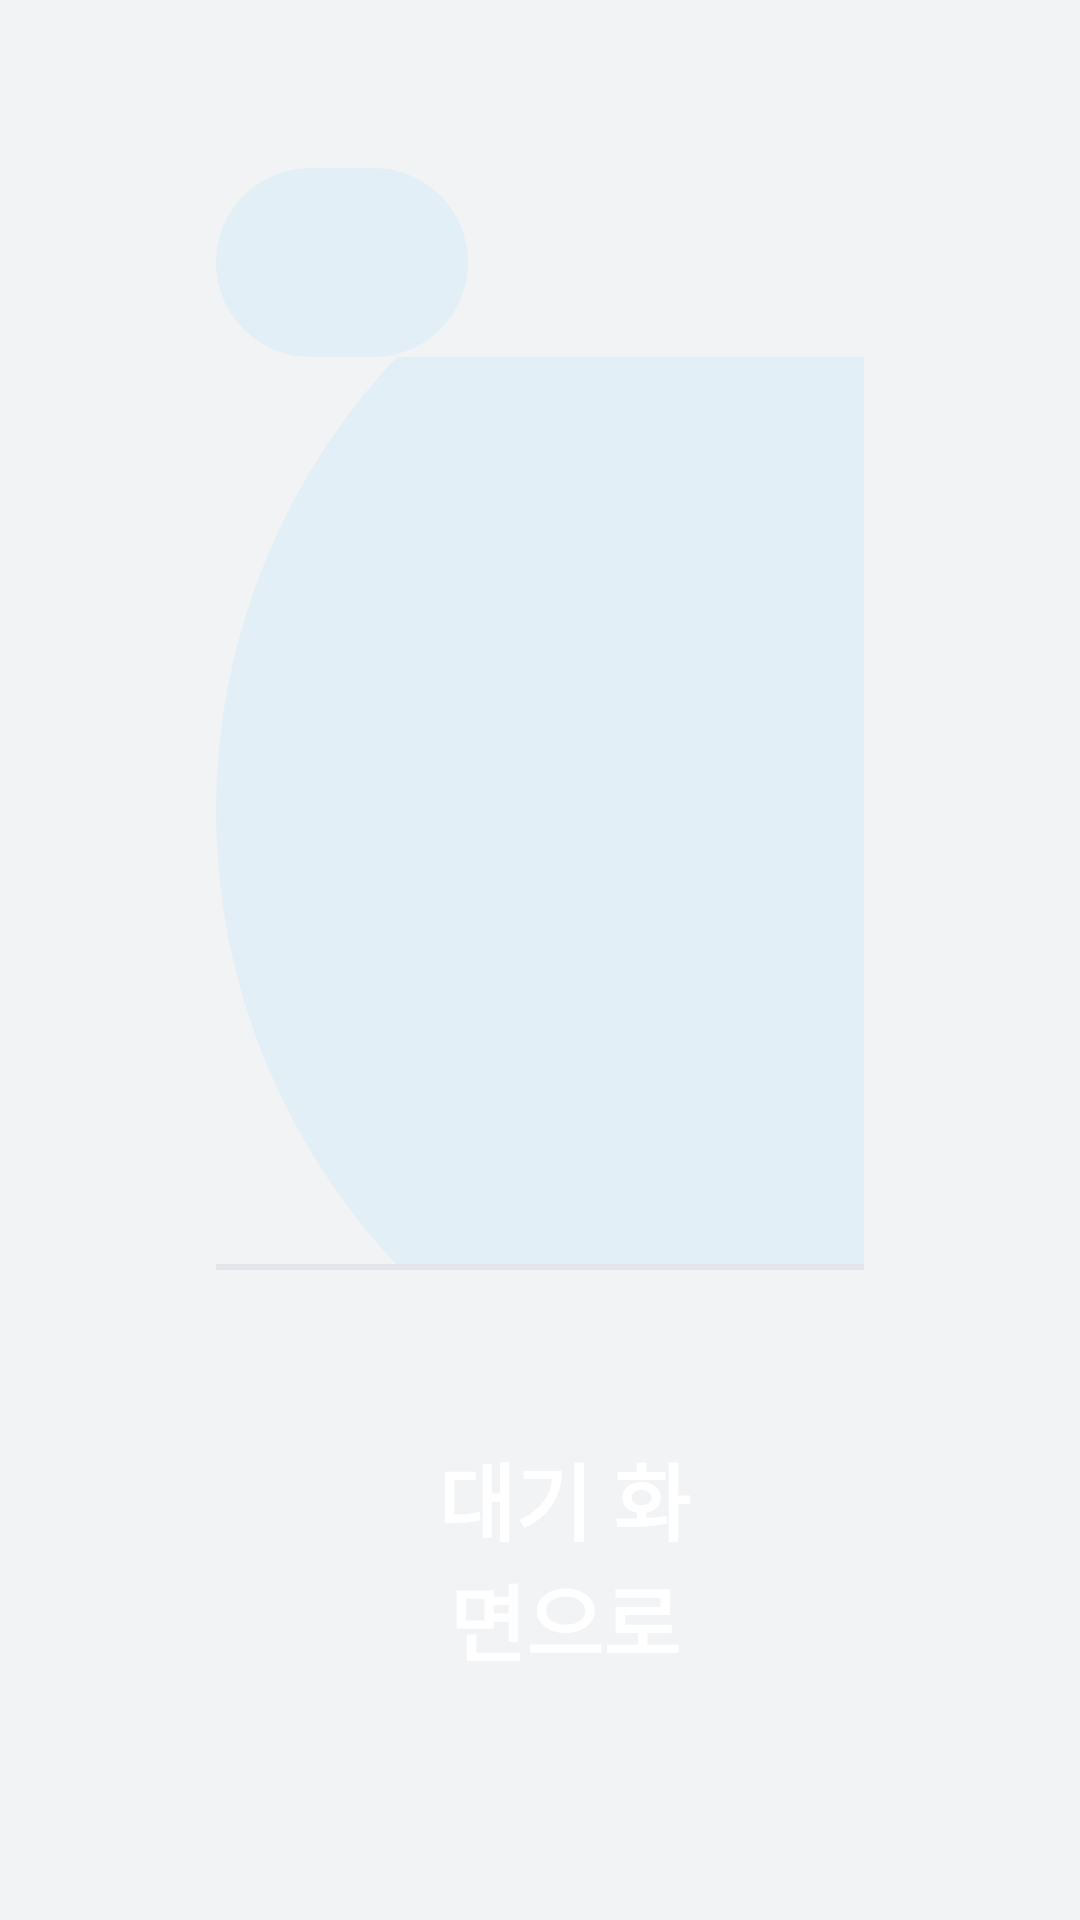

The Android layout XML behind this screen, and the referenced resources:
<!-- AndroidManifest.xml: application theme Theme.AppCompat.Light.NoActionBar -->
<!-- res/layout/screen_calmed.xml -->
<?xml version="1.0" encoding="utf-8"?>
<LinearLayout xmlns:android="http://schemas.android.com/apk/res/android"
    android:layout_width="match_parent"
    android:layout_height="match_parent"
    android:background="@color/bg"
    android:orientation="vertical"
    android:paddingHorizontal="72dp"
    android:paddingVertical="56dp">

    <include android:id="@+id/top" layout="@layout/part_top" />

    <LinearLayout
        android:layout_width="match_parent"
        android:layout_height="0dp"
        android:layout_weight="1"
        android:gravity="center_vertical"
        android:orientation="horizontal">

        <include layout="@layout/part_photo" />

        <LinearLayout
            android:layout_width="0dp"
            android:layout_height="wrap_content"
            android:layout_marginStart="80dp"
            android:layout_weight="1"
            android:orientation="vertical">

            <TextView
                android:id="@+id/headline"
                style="@style/Headline"
                android:layout_width="wrap_content"
                android:layout_height="wrap_content" />

            <TextView
                android:id="@+id/sub"
                style="@style/Sub"
                android:layout_width="wrap_content"
                android:layout_height="wrap_content"
                android:layout_marginTop="16dp" />

            <LinearLayout
                android:layout_width="match_parent"
                android:layout_height="wrap_content"
                android:layout_marginTop="40dp"
                android:orientation="horizontal">

                <include android:id="@+id/stat1" layout="@layout/item_stat" android:layout_width="0dp" android:layout_height="wrap_content" android:layout_weight="1" android:layout_marginEnd="20dp" />
                <include android:id="@+id/stat2" layout="@layout/item_stat" android:layout_width="0dp" android:layout_height="wrap_content" android:layout_weight="1" android:layout_marginEnd="20dp" />
                <include android:id="@+id/stat3" layout="@layout/item_stat" android:layout_width="0dp" android:layout_height="wrap_content" android:layout_weight="1" />
            </LinearLayout>
        </LinearLayout>
    </LinearLayout>

    <View
        android:layout_width="match_parent"
        android:layout_height="2dp"
        android:background="@color/line" />

    <LinearLayout
        android:layout_width="match_parent"
        android:layout_height="wrap_content"
        android:gravity="center_vertical"
        android:orientation="horizontal"
        android:paddingTop="32dp">

        <TextView
            android:id="@+id/footnote"
            style="@style/Footnote"
            android:layout_width="0dp"
            android:layout_height="wrap_content"
            android:layout_weight="1" />

        <Button
            android:id="@+id/btnBackIdle"
            style="@style/BtnPrimary"
            android:layout_width="wrap_content"
            android:layout_height="wrap_content"
            android:layout_marginStart="16dp"
            android:text="대기 화면으로" />
    </LinearLayout>
</LinearLayout>
<!-- res/layout/part_top.xml (included above) -->
<?xml version="1.0" encoding="utf-8"?>
<LinearLayout xmlns:android="http://schemas.android.com/apk/res/android"
    android:layout_width="match_parent"
    android:layout_height="wrap_content"
    android:gravity="center_vertical"
    android:orientation="horizontal">

    <LinearLayout
        android:id="@+id/pill"
        android:layout_width="wrap_content"
        android:layout_height="wrap_content"
        android:background="@drawable/bg_pill_soft"
        android:gravity="center_vertical"
        android:orientation="horizontal"
        android:paddingHorizontal="28dp"
        android:paddingVertical="14dp">

        <View
            android:id="@+id/pillDot"
            android:layout_width="14dp"
            android:layout_height="14dp"
            android:background="@drawable/dot_accent" />

        <TextView
            android:id="@+id/pillText"
            android:layout_width="wrap_content"
            android:layout_height="wrap_content"
            android:layout_marginStart="14dp"
            android:textColor="@color/primary"
            android:textSize="26sp"
            android:textStyle="bold" />
    </LinearLayout>

    <Space
        android:layout_width="0dp"
        android:layout_height="0dp"
        android:layout_weight="1" />

    <TextView
        android:id="@+id/meta"
        style="@style/Meta"
        android:layout_width="wrap_content"
        android:layout_height="wrap_content" />
</LinearLayout>
<!-- res/layout/part_photo.xml (included above) -->
<?xml version="1.0" encoding="utf-8"?>
<FrameLayout xmlns:android="http://schemas.android.com/apk/res/android"
    android:id="@+id/ring"
    android:layout_width="440dp"
    android:layout_height="440dp"
    android:background="@drawable/bg_ring">

    <FrameLayout
        android:layout_width="396dp"
        android:layout_height="396dp"
        android:layout_gravity="center"
        android:background="@drawable/bg_photo_border"
        android:padding="8dp">

        <ImageView
            android:id="@+id/photo"
            android:layout_width="match_parent"
            android:layout_height="match_parent"
            android:contentDescription="@null" />
    </FrameLayout>
</FrameLayout>
<!-- res/layout/item_stat.xml (included above) -->
<?xml version="1.0" encoding="utf-8"?>
<LinearLayout xmlns:android="http://schemas.android.com/apk/res/android"
    android:layout_width="match_parent"
    android:layout_height="wrap_content"
    android:background="@drawable/bg_card"
    android:orientation="vertical"
    android:padding="32dp">

    <ImageView
        android:id="@+id/icon"
        android:layout_width="42dp"
        android:layout_height="42dp"
        android:contentDescription="@null"
        android:tint="@color/ink" />

    <TextView
        android:id="@+id/label"
        android:layout_width="wrap_content"
        android:layout_height="wrap_content"
        android:layout_marginTop="18dp"
        android:textColor="@color/muted"
        android:textSize="26sp" />

    <TextView
        android:id="@+id/value"
        android:layout_width="wrap_content"
        android:layout_height="wrap_content"
        android:layout_marginTop="8dp"
        android:maxLines="1"
        android:text="--"
        android:textColor="@color/ink"
        android:textSize="58sp"
        android:textStyle="bold" />

    <TextView
        android:id="@+id/note"
        android:layout_width="wrap_content"
        android:layout_height="wrap_content"
        android:layout_marginTop="8dp"
        android:textColor="@color/muted"
        android:textSize="25sp" />
</LinearLayout>
<!-- resources referenced by this layout -->
<resources>
  <color name="bg">#F1F3F5</color>
  <color name="ink">#0F1115</color>
  <color name="line">#E3E7EB</color>
  <color name="muted">#5F6772</color>
  <color name="primary">#0B75B3</color>
  <!-- drawable bg_card (drawable) -->
  <shape xmlns:android="http://schemas.android.com/apk/res/android">
      <solid android:color="@color/card" />
      <corners android:radius="37dp" />
  </shape>
  <!-- drawable bg_pill_soft (drawable) -->
  <shape xmlns:android="http://schemas.android.com/apk/res/android">
      <solid android:color="@color/tint" />
      <corners android:radius="999dp" />
  </shape>
  <!-- drawable bg_ring (drawable) -->
  <shape xmlns:android="http://schemas.android.com/apk/res/android" android:shape="oval">
      <solid android:color="@color/tint" />
  </shape>
  <style name="BtnPrimary">
          <item name="android:background">@drawable/bg_btn_primary</item>
          <item name="android:textColor">#FFFFFF</item>
          <item name="android:textSize">28sp</item>
          <item name="android:textStyle">bold</item>
          <item name="android:paddingStart">56dp</item>
          <item name="android:paddingEnd">56dp</item>
          <item name="android:paddingTop">24dp</item>
          <item name="android:paddingBottom">24dp</item>
          <item name="android:stateListAnimator">@null</item>
          <item name="android:textAllCaps">false</item>
      </style>
  <style name="Footnote">
          <item name="android:textSize">24sp</item>
          <item name="android:textColor">@color/muted</item>
      </style>
  <style name="Headline">
          <item name="android:textSize">64sp</item>
          <item name="android:textStyle">bold</item>
          <item name="android:textColor">@color/ink</item>
          <item name="android:lineSpacingMultiplier">1.1</item>
      </style>
  <style name="Meta">
          <item name="android:textSize">26sp</item>
          <item name="android:textColor">@color/muted</item>
      </style>
  <style name="Sub">
          <item name="android:textSize">30sp</item>
          <item name="android:textColor">@color/muted</item>
      </style>
  <color name="card">#FFFFFF</color>
  <color name="tint">#E3EFF7</color>
</resources>
